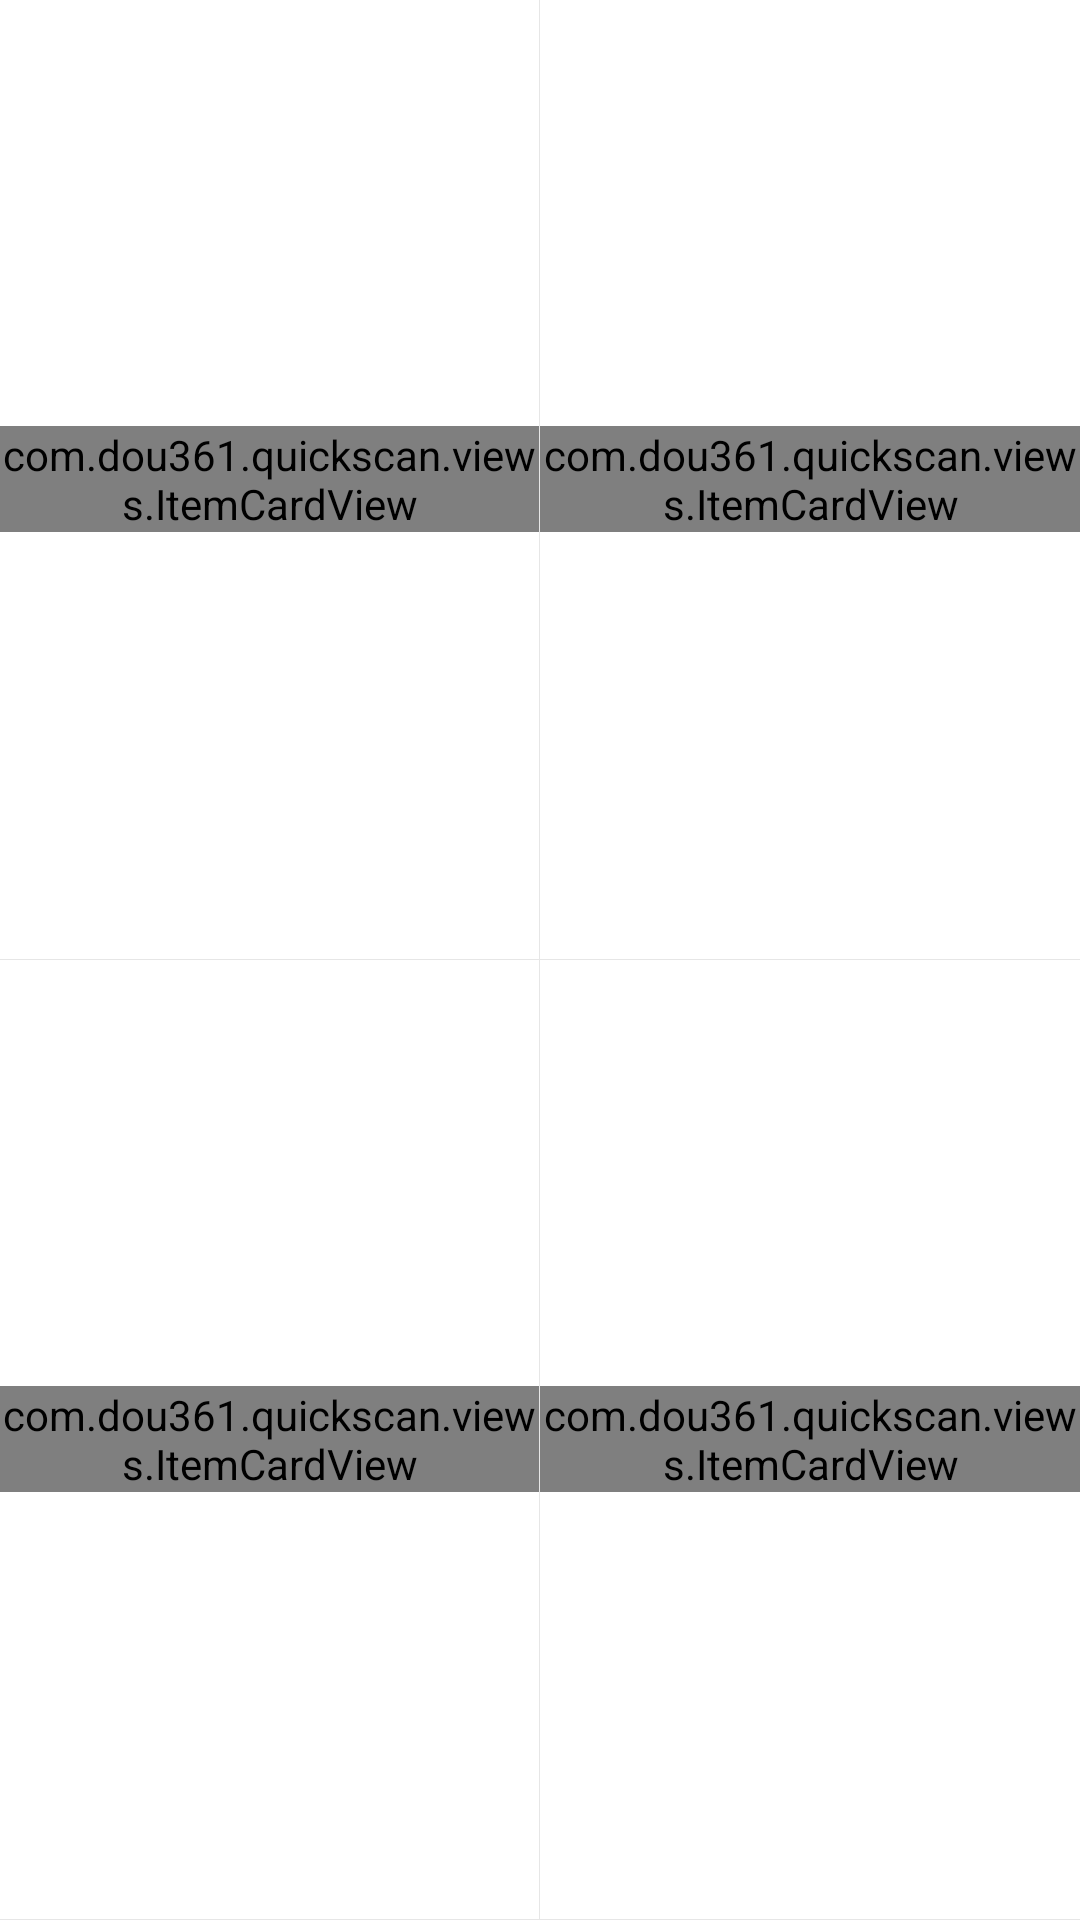

Produce the Android XML layout that renders to this screen, including the resource entries it uses.
<!-- AndroidManifest.xml: application theme MyAppTheme -->
<!-- res/layout/include_main_card.xml -->
<?xml version="1.0" encoding="utf-8"?>
<LinearLayout xmlns:android="http://schemas.android.com/apk/res/android"
    xmlns:card="http://schemas.android.com/apk/res-auto"
    android:layout_width="fill_parent"
    android:layout_height="fill_parent"
    android:background="@color/card_normal"
    android:orientation="vertical">

    <LinearLayout
        android:layout_width="fill_parent"
        android:layout_height="0.0dip"
        android:layout_weight="1.0"
        android:orientation="horizontal">

        <RelativeLayout
            android:id="@+id/card1"
            android:layout_width="0.0dip"
            android:layout_height="fill_parent"
            android:layout_weight="1.0">

            <com.dou361.quickscan.views.ItemCardView
                android:layout_centerInParent="true"
                android:layout_width="wrap_content"
                android:layout_height="wrap_content"
                card:card_name="内存加速"
                card:card_image="@drawable/card_icon_speedup" />


        </RelativeLayout>

        <View
            android:layout_width="1.0px"
            android:layout_height="fill_parent"
            android:background="#19000000" />

        <RelativeLayout
            android:id="@+id/card2"
            android:layout_width="0.0dip"
            android:layout_height="fill_parent"
            android:layout_weight="1.0">


            <com.dou361.quickscan.views.ItemCardView
                android:layout_centerInParent="true"
                android:layout_width="wrap_content"
                android:layout_height="wrap_content"
                card:card_name="垃圾清理"
                card:card_image="@drawable/card_icon_trash" />
        </RelativeLayout>
    </LinearLayout>

    <View
        android:layout_width="fill_parent"
        android:layout_height="1.0px"
        android:background="#19000000" />

    <LinearLayout
        android:layout_width="fill_parent"
        android:layout_height="0.0dip"
        android:layout_weight="1.0"
        android:orientation="horizontal">

        <RelativeLayout
            android:id="@+id/card3"
            android:layout_width="0.0dip"
            android:layout_height="fill_parent"
            android:layout_weight="1.0">


            <com.dou361.quickscan.views.ItemCardView
                android:layout_centerInParent="true"
                android:layout_width="wrap_content"
                android:layout_height="wrap_content"
                card:card_name="自启管理"
                card:card_image="@drawable/card_icon_autorun" />

        </RelativeLayout>

        <View
            android:layout_width="1.0px"
            android:layout_height="fill_parent"
            android:background="#19000000" />

        <RelativeLayout
            android:id="@+id/card4"
            android:layout_width="0.0dip"
            android:layout_height="fill_parent"
            android:layout_weight="1.0">


            <com.dou361.quickscan.views.ItemCardView
                android:layout_centerInParent="true"
                android:layout_width="wrap_content"
                android:layout_height="wrap_content"
                card:card_name="@string/app_software_manage"
                card:card_image="@drawable/card_icon_media" />


        </RelativeLayout>
    </LinearLayout>

    <View
        android:layout_width="fill_parent"
        android:layout_height="1.0px"
        android:background="#19000000" />

</LinearLayout>
<!-- resources referenced by this layout -->
<resources>
  <!-- drawable card_icon_trash: png bitmap (drawable-xhdpi, 3397 bytes) -->
  <string name="app_software_manage">软件管理</string>
  <style name="MyAppTheme" parent="android:Theme.Holo.Light.DarkActionBar">
          <item name="android:homeAsUpIndicator">@drawable/ic_back</item>
          <item name="android:actionBarStyle">@style/ActionBar</item>
  
      </style>
  <style name="ActionBar" parent="android:Widget.ActionBar">
          <item name="android:background">@drawable/gray_drawable</item>
          <item name="android:icon">@android:color/transparent</item>
          <item name="android:titleTextStyle">@style/ActionBar.TitleText</item>
  
      </style>
  <style name="ActionBar.TitleText" parent="android:TextAppearance.Holo.Widget.ActionBar.Title">
          <item name="android:textColor">@android:color/white</item>
          <item name="android:textSize">18sp</item>
      </style>
</resources>
